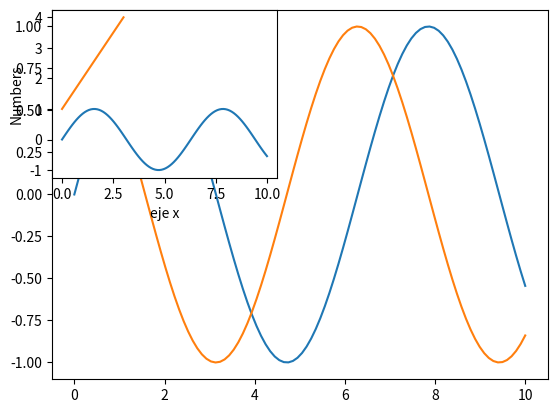

Generate this figure with matplotlib:
import matplotlib.pyplot as plt
import numpy as np

#%matplotlib inline
x1 = np.linspace(0,10,100)

fig = plt.figure()

plt.plot(x1, np.sin(x1), '-')
plt.plot(x1, np.cos(x1), '-')

plt.show()

plt.subplot(2,2,1)
plt.plot(x1, np.sin(x1))

plt.show()

plt.plot([1, 2, 3, 4])
plt.ylabel('Numbers')
plt.xlabel('eje x')
plt.show()